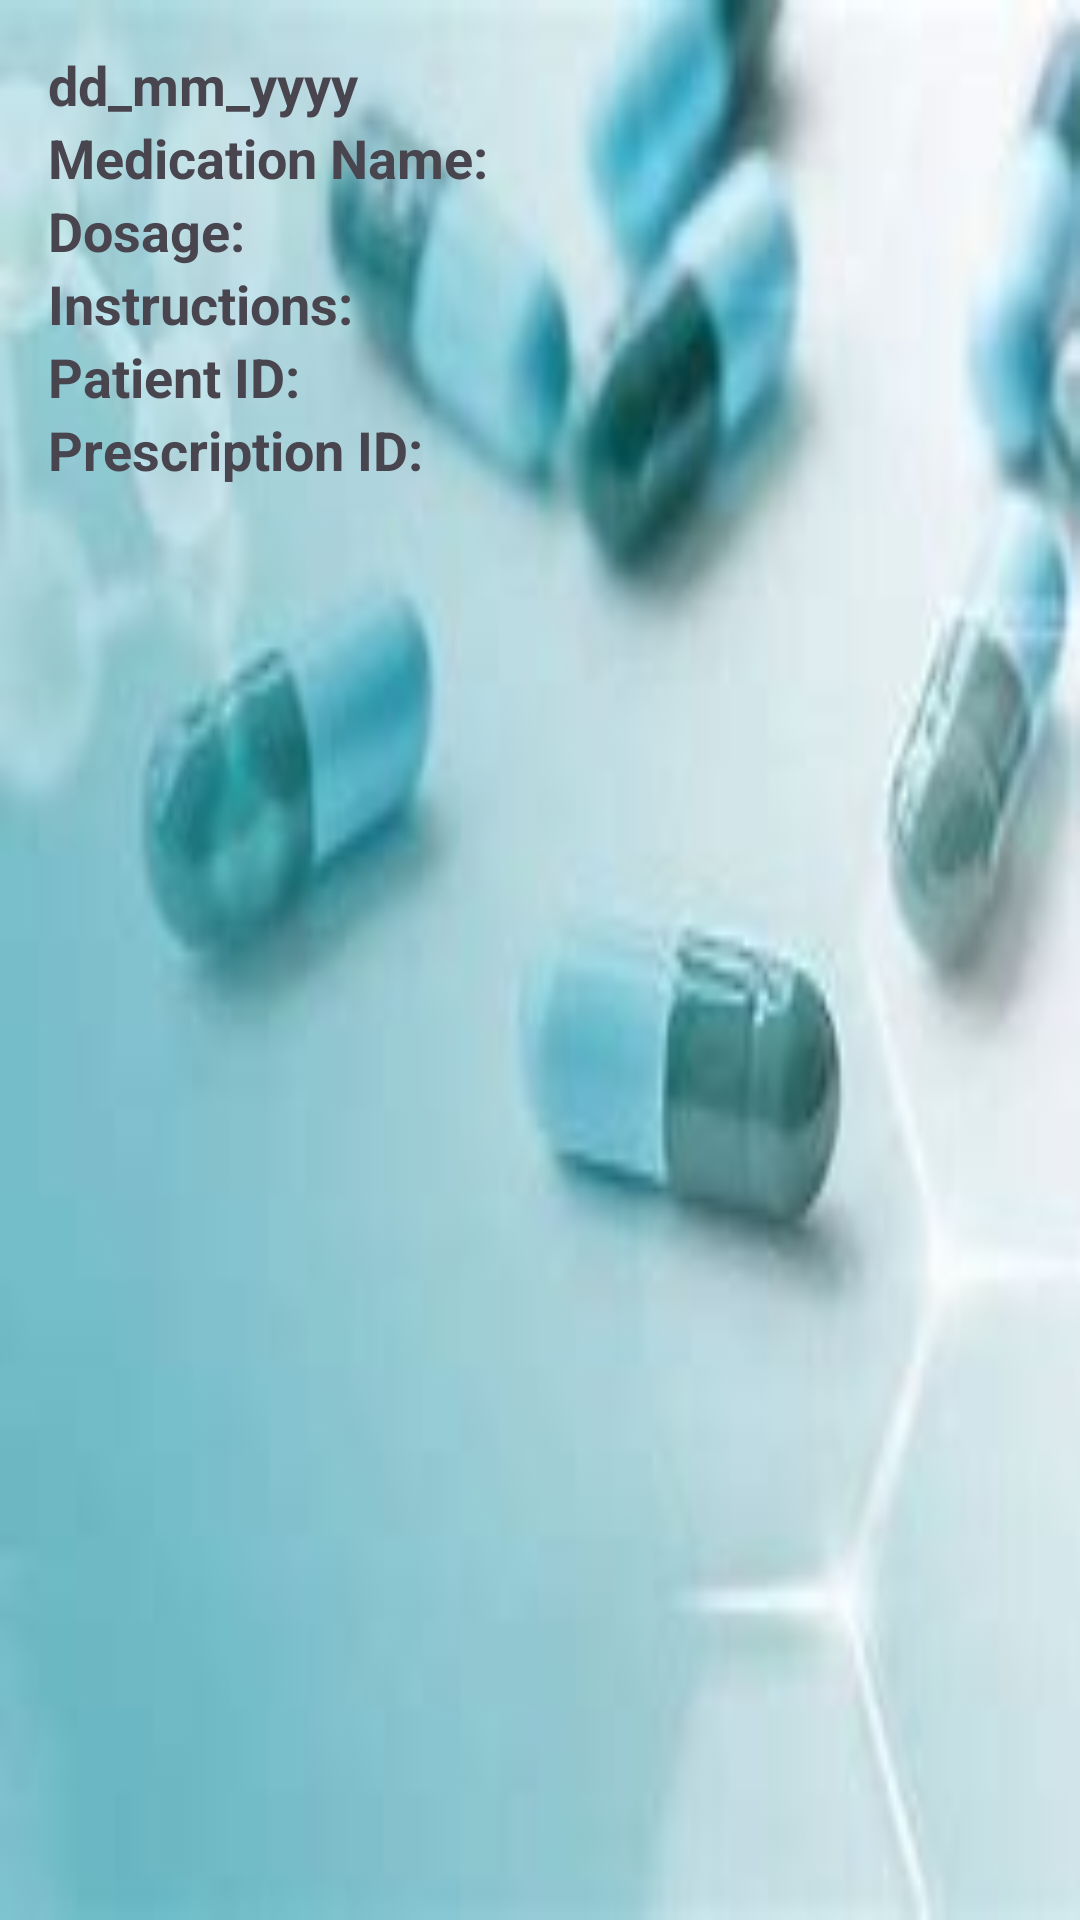

Produce the Android XML layout that renders to this screen, including the resource entries it uses.
<!-- AndroidManifest.xml: application theme Theme.PharmarcyApp -->
<!-- res/layout/activity_viewprescriptions_item.xml -->
<?xml version="1.0" encoding="utf-8"?>
<androidx.constraintlayout.widget.ConstraintLayout xmlns:android="http://schemas.android.com/apk/res/android"
    xmlns:app="http://schemas.android.com/apk/res-auto"
    xmlns:tools="http://schemas.android.com/tools"
    android:layout_width="match_parent"
    android:layout_height="wrap_content"
    android:padding="16dp"
    android:background="@drawable/card_background">

    <TextView
        android:id="@+id/editTextDate"
        android:layout_width="0dp"
        android:layout_height="wrap_content"
        android:text="dd_mm_yyyy"
        android:textSize="18sp"
        android:textStyle="bold"
        app:layout_constraintTop_toTopOf="parent"
        app:layout_constraintStart_toStartOf="parent"
        app:layout_constraintEnd_toEndOf="parent" />

    <TextView
        android:id="@+id/textViewMedicationName"
        android:layout_width="0dp"
        android:layout_height="wrap_content"
        android:text="Medication Name: "
        android:textSize="18sp"
        android:textStyle="bold"
        app:layout_constraintTop_toBottomOf="@id/editTextDate"
        app:layout_constraintStart_toStartOf="parent"
        app:layout_constraintEnd_toEndOf="parent"
        tools:text="Medication Name: Aspirin" />

    <TextView
        android:id="@+id/textViewDosage"
        android:layout_width="0dp"
        android:layout_height="wrap_content"
        android:text="Dosage: "
        android:textSize="18sp"
        android:textStyle="bold"
        app:layout_constraintTop_toBottomOf="@id/textViewMedicationName"
        app:layout_constraintStart_toStartOf="parent"
        app:layout_constraintEnd_toEndOf="parent"
        tools:text="Dosage: 500mg" />

    <TextView
        android:id="@+id/textViewInstructions"
        android:layout_width="0dp"
        android:layout_height="wrap_content"
        android:text="Instructions: "
        android:textSize="18sp"
        android:textStyle="bold"
        app:layout_constraintTop_toBottomOf="@id/textViewDosage"
        app:layout_constraintStart_toStartOf="parent"
        app:layout_constraintEnd_toEndOf="parent"
        tools:text="Instructions: Take one tablet daily with food" />

    <TextView
        android:id="@+id/textViewPatient_id"
        android:layout_width="0dp"
        android:layout_height="wrap_content"
        android:text="Patient ID: "
        android:textSize="18sp"
        android:textStyle="bold"
        app:layout_constraintTop_toBottomOf="@id/textViewInstructions"
        app:layout_constraintStart_toStartOf="parent"
        app:layout_constraintEnd_toEndOf="parent"
        tools:text="Patient ID: 12345" />

    <TextView
        android:id="@+id/textViewPrescription_id"
        android:layout_width="0dp"
        android:layout_height="wrap_content"
        android:text="Prescription ID: "
        android:textSize="18sp"
        android:textStyle="bold"
        app:layout_constraintTop_toBottomOf="@id/textViewPatient_id"
        app:layout_constraintStart_toStartOf="parent"
        app:layout_constraintEnd_toEndOf="parent"
        tools:text="Prescription ID: 67890" />

</androidx.constraintlayout.widget.ConstraintLayout>
<!-- resources referenced by this layout -->
<resources>
  <!-- drawable card_background: jpeg bitmap (drawable, 4605 bytes) -->
  <style name="Theme.PharmarcyApp" parent="Base.Theme.PharmarcyApp" />
  <style name="Base.Theme.PharmarcyApp" parent="Theme.Material3.DayNight.NoActionBar">
          
          
      </style>
</resources>
